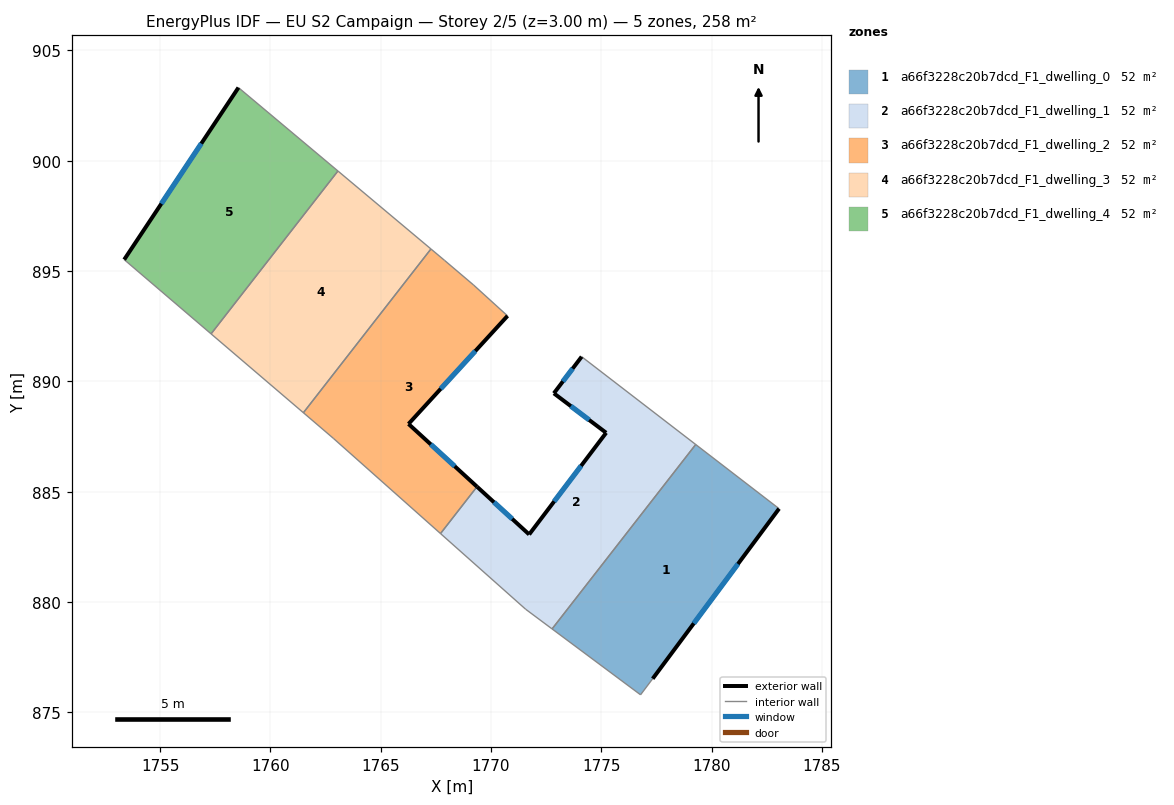
=== STOREY PLAN SPEC (per zone: floor XY polygon, exterior-wall plan segments, windows/doors) ===
zone 1: a66f3228c20b7dcd_F1_dwelling_0  (51.6 m²)
  floor: (1783.06, 884.23) (1777.33, 876.52) (1776.78, 875.79) (1772.77, 878.77) (1779.28, 887.13)
  exterior wall: (1777.33, 876.52) – (1783.06, 884.23)  [9.6 m]
    window: (1779.19, 879.02) – (1781.20, 881.72)  [3.5 m²]
  interior walls: 4
zone 2: a66f3228c20b7dcd_F1_dwelling_1  (51.6 m²)
  floor: (1779.28, 887.13) (1772.77, 878.77) (1771.57, 879.67) (1767.71, 883.10) (1769.37, 885.22) (1771.73, 883.06) (1775.22, 887.67) (1772.85, 889.46) (1774.11, 891.12)
  exterior wall: (1775.22, 887.67) – (1771.73, 883.06)  [5.8 m]
    window: (1774.09, 886.17) – (1772.87, 884.56)  [2.1 m²]
  exterior wall: (1772.85, 889.46) – (1775.22, 887.67)  [3.0 m]
    window: (1773.62, 888.87) – (1774.45, 888.25)  [1.1 m²]
  exterior wall: (1774.11, 891.12) – (1772.85, 889.46)  [2.1 m]
    window: (1773.70, 890.58) – (1773.26, 890.00)  [0.8 m²]
  exterior wall: (1771.73, 883.06) – (1769.37, 885.22)  [3.2 m]
    window: (1770.96, 883.76) – (1770.14, 884.52)  [1.2 m²]
  interior walls: 5
zone 3: a66f3228c20b7dcd_F1_dwelling_2  (51.6 m²)
  floor: (1769.21, 894.37) (1770.75, 892.97) (1766.26, 888.07) (1769.37, 885.22) (1767.71, 883.10) (1762.85, 887.42) (1761.49, 888.58) (1767.28, 896.00) (1767.89, 895.49)
  exterior wall: (1766.26, 888.07) – (1770.75, 892.97)  [6.6 m]
    window: (1767.72, 889.66) – (1769.29, 891.37)  [2.4 m²]
  exterior wall: (1769.37, 885.22) – (1766.26, 888.07)  [4.2 m]
    window: (1768.36, 886.15) – (1767.27, 887.14)  [1.5 m²]
  interior walls: 7
zone 4: a66f3228c20b7dcd_F1_dwelling_3  (51.6 m²)
  floor: (1767.28, 896.00) (1761.49, 888.58) (1757.31, 892.15) (1763.06, 899.54)
  interior walls: 4
zone 5: a66f3228c20b7dcd_F1_dwelling_4  (51.6 m²)
  floor: (1763.06, 899.54) (1757.31, 892.15) (1753.37, 895.52) (1758.55, 903.32)
  exterior wall: (1758.55, 903.32) – (1753.37, 895.52)  [9.4 m]
    window: (1756.87, 900.78) – (1755.06, 898.05)  [3.4 m²]
  interior walls: 3

=== DERIVED (storey summary) ===
Building: EU S2 Campaign
Storey: 2 of 5  (floor level z = 3.00 m)
Storey gross floor area: 258.0 m²
Zones on this storey: 5
  - a66f3228c20b7dcd_F1_dwelling_0: floor 51.6 m²; exterior wall 9.6 m (28.8 m²); 1 window(s) 3.5 m²; WWR 12.2%
  - a66f3228c20b7dcd_F1_dwelling_1: floor 51.6 m²; exterior wall 14.0 m (42.1 m²); 4 window(s) 5.1 m²; WWR 12.2%
  - a66f3228c20b7dcd_F1_dwelling_2: floor 51.6 m²; exterior wall 10.9 m (32.6 m²); 2 window(s) 4.0 m²; WWR 12.2%
  - a66f3228c20b7dcd_F1_dwelling_3: floor 51.6 m²
  - a66f3228c20b7dcd_F1_dwelling_4: floor 51.6 m²; exterior wall 9.4 m (28.1 m²); 1 window(s) 3.4 m²; WWR 12.2%
Zone adjacency (shared interzone walls):
  - a66f3228c20b7dcd_F1_dwelling_0 ↔ a66f3228c20b7dcd_F1_dwelling_1
  - a66f3228c20b7dcd_F1_dwelling_1 ↔ a66f3228c20b7dcd_F1_dwelling_2
  - a66f3228c20b7dcd_F1_dwelling_2 ↔ a66f3228c20b7dcd_F1_dwelling_3
  - a66f3228c20b7dcd_F1_dwelling_3 ↔ a66f3228c20b7dcd_F1_dwelling_4